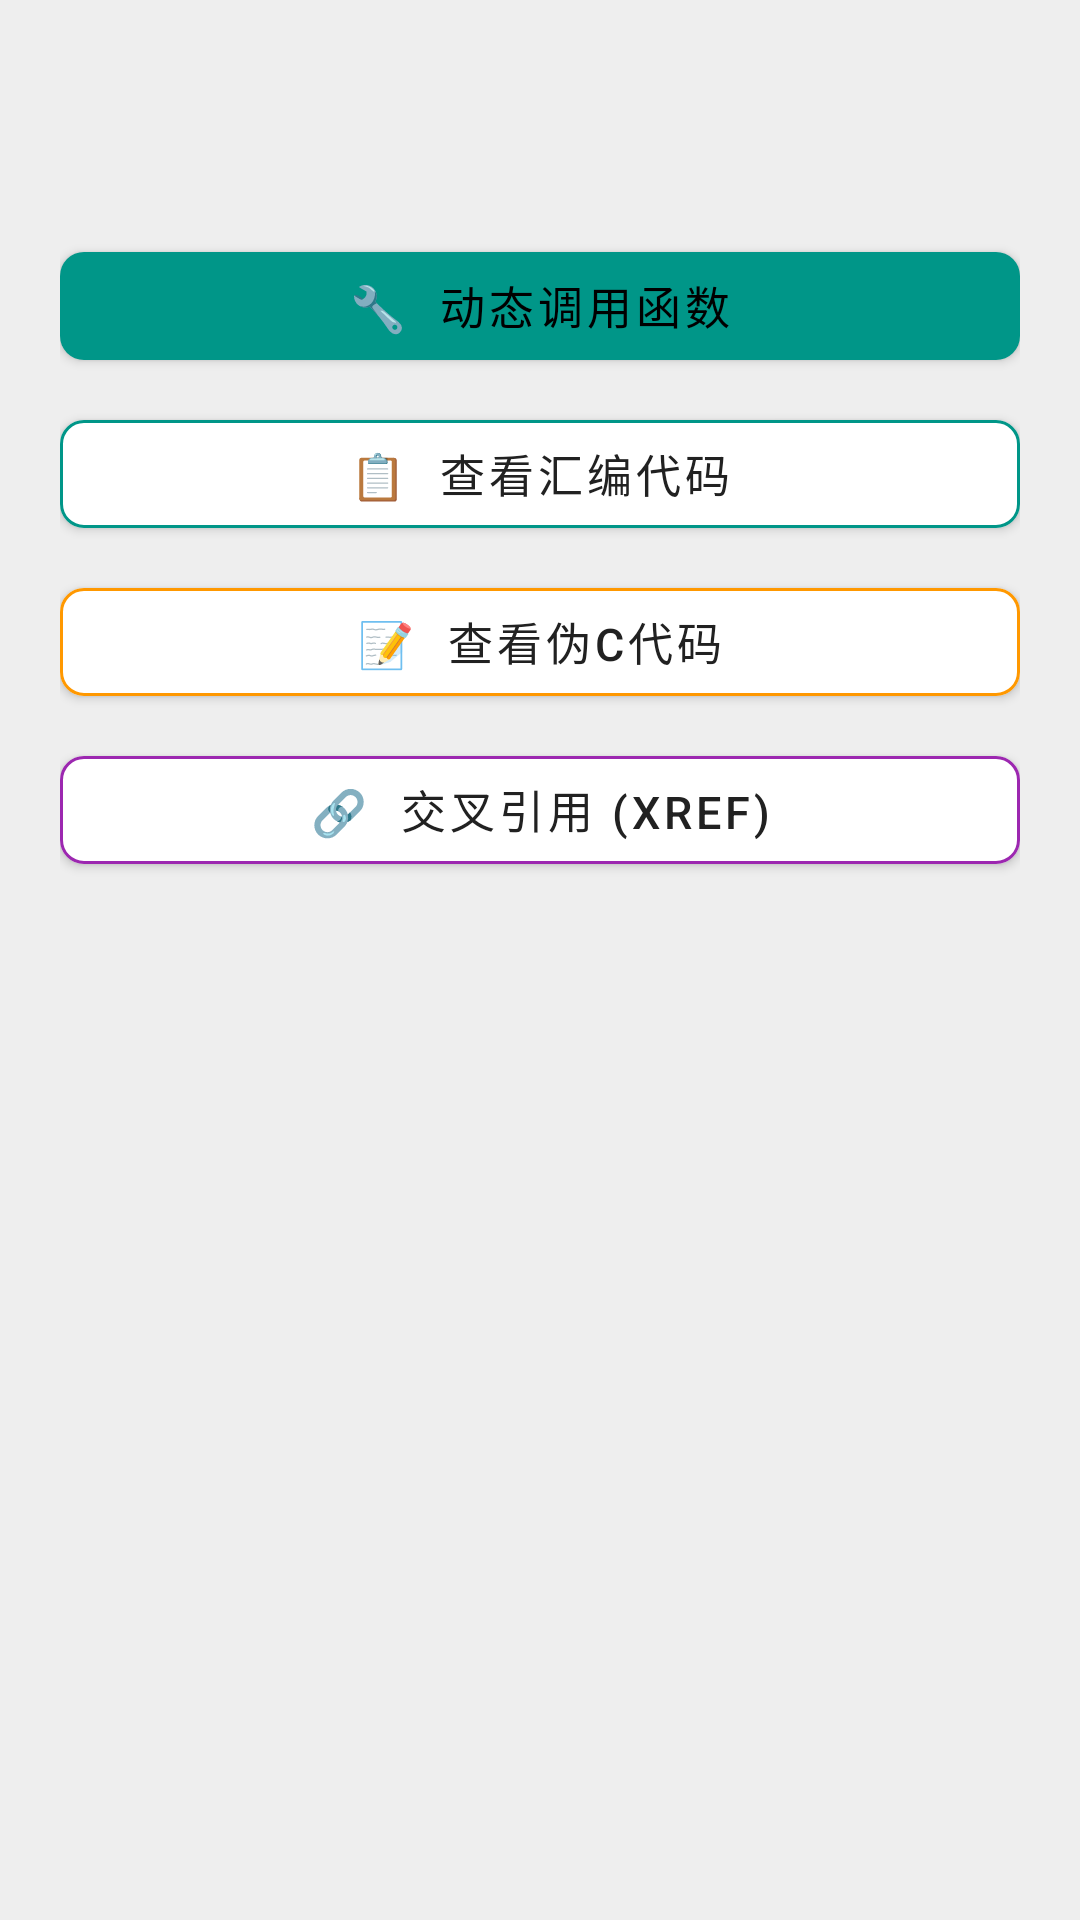

Write the Android layout XML for this screen, with the resource values it uses.
<!-- AndroidManifest.xml: application theme Theme.Native -->
<!-- res/layout/dialog_function_options.xml -->
<?xml version="1.0" encoding="utf-8"?>
<LinearLayout xmlns:android="http://schemas.android.com/apk/res/android"
    xmlns:app="http://schemas.android.com/apk/res-auto"
    android:layout_width="match_parent"
    android:layout_height="wrap_content"
    android:orientation="vertical"
    android:padding="20dp"
    android:background="@color/bg_surface">

    
    <TextView
        android:id="@+id/tv_func_name"
        android:layout_width="match_parent"
        android:layout_height="wrap_content"
        android:textColor="@color/cyan_500"
        android:textSize="16sp"
        android:textStyle="bold"
        android:fontFamily="monospace"
        android:singleLine="true"
        android:ellipsize="end"
        android:layout_marginBottom="4dp" />

    <TextView
        android:id="@+id/tv_func_info"
        android:layout_width="match_parent"
        android:layout_height="wrap_content"
        android:textColor="@color/text_secondary"
        android:textSize="12sp"
        android:fontFamily="monospace"
        android:layout_marginBottom="16dp" />

    
    <com.google.android.material.button.MaterialButton
        android:id="@+id/btn_invoke"
        android:layout_width="match_parent"
        android:layout_height="48dp"
        android:text="🔧  动态调用函数"
        android:textColor="@color/black"
        android:textSize="15sp"
        app:backgroundTint="@color/cyan_500"
        app:cornerRadius="8dp"
        android:layout_marginBottom="8dp"
        style="@style/Widget.MaterialComponents.Button" />

    <com.google.android.material.button.MaterialButton
        android:id="@+id/btn_disasm"
        android:layout_width="match_parent"
        android:layout_height="48dp"
        android:text="📋  查看汇编代码"
        android:textColor="@color/text_primary"
        android:textSize="15sp"
        app:backgroundTint="@color/bg_card"
        app:cornerRadius="8dp"
        app:strokeColor="@color/cyan_500"
        app:strokeWidth="1dp"
        android:layout_marginBottom="8dp"
        style="@style/Widget.MaterialComponents.Button" />

    <com.google.android.material.button.MaterialButton
        android:id="@+id/btn_decompile"
        android:layout_width="match_parent"
        android:layout_height="48dp"
        android:text="📝  查看伪C代码"
        android:textColor="@color/text_primary"
        android:textSize="15sp"
        app:backgroundTint="@color/bg_card"
        app:cornerRadius="8dp"
        app:strokeColor="#FF9800"
        app:strokeWidth="1dp"
        android:layout_marginBottom="8dp"
        style="@style/Widget.MaterialComponents.Button" />

    <com.google.android.material.button.MaterialButton
        android:id="@+id/btn_xrefs"
        android:layout_width="match_parent"
        android:layout_height="48dp"
        android:text="🔗  交叉引用 (XRef)"
        android:textColor="@color/text_primary"
        android:textSize="15sp"
        app:backgroundTint="@color/bg_card"
        app:cornerRadius="8dp"
        app:strokeColor="#9C27B0"
        app:strokeWidth="1dp"
        android:layout_marginBottom="8dp"
        style="@style/Widget.MaterialComponents.Button" />

</LinearLayout>
<!-- resources referenced by this layout -->
<resources>
  <color name="bg_card">#FFFFFFFF</color>
  <color name="bg_surface">#FFEEEEEE</color>
  <color name="black">#FF000000</color>
  <color name="cyan_500">@color/accent</color>
  <color name="text_primary">#FF212121</color>
  <color name="text_secondary">#FF757575</color>
  <style name="Theme.Native" parent="Theme.MaterialComponents.DayNight.NoActionBar">
          <item name="colorPrimary">@color/accent</item>
          <item name="colorPrimaryVariant">@color/accent_variant</item>
          <item name="colorOnPrimary">@color/white</item>
          <item name="colorSecondary">@color/accent</item>
          <item name="colorSecondaryVariant">@color/accent_variant</item>
          <item name="colorOnSecondary">@color/white</item>
          
          <item name="colorSurface">@color/bg_card</item>
          <item name="colorOnSurface">@color/text_primary</item>
          <item name="colorSurfaceVariant">@color/bg_surface</item>
          <item name="colorOnSurfaceVariant">@color/text_secondary</item>
          
          <item name="android:statusBarColor">@color/toolbar_bg</item>
          <item name="android:navigationBarColor">@color/bg_dark</item>
          <item name="android:windowBackground">@color/bg_dark</item>
          <item name="android:windowLightStatusBar">true</item>
          
          <item name="android:fitsSystemWindows">true</item>
      </style>
  <color name="accent">#FF009688</color>
  <color name="accent_variant">#FF00796B</color>
  <color name="white">#FFFFFFFF</color>
  <color name="toolbar_bg">#FFFFFFFF</color>
  <color name="bg_dark">#FFF5F5F5</color>
</resources>
